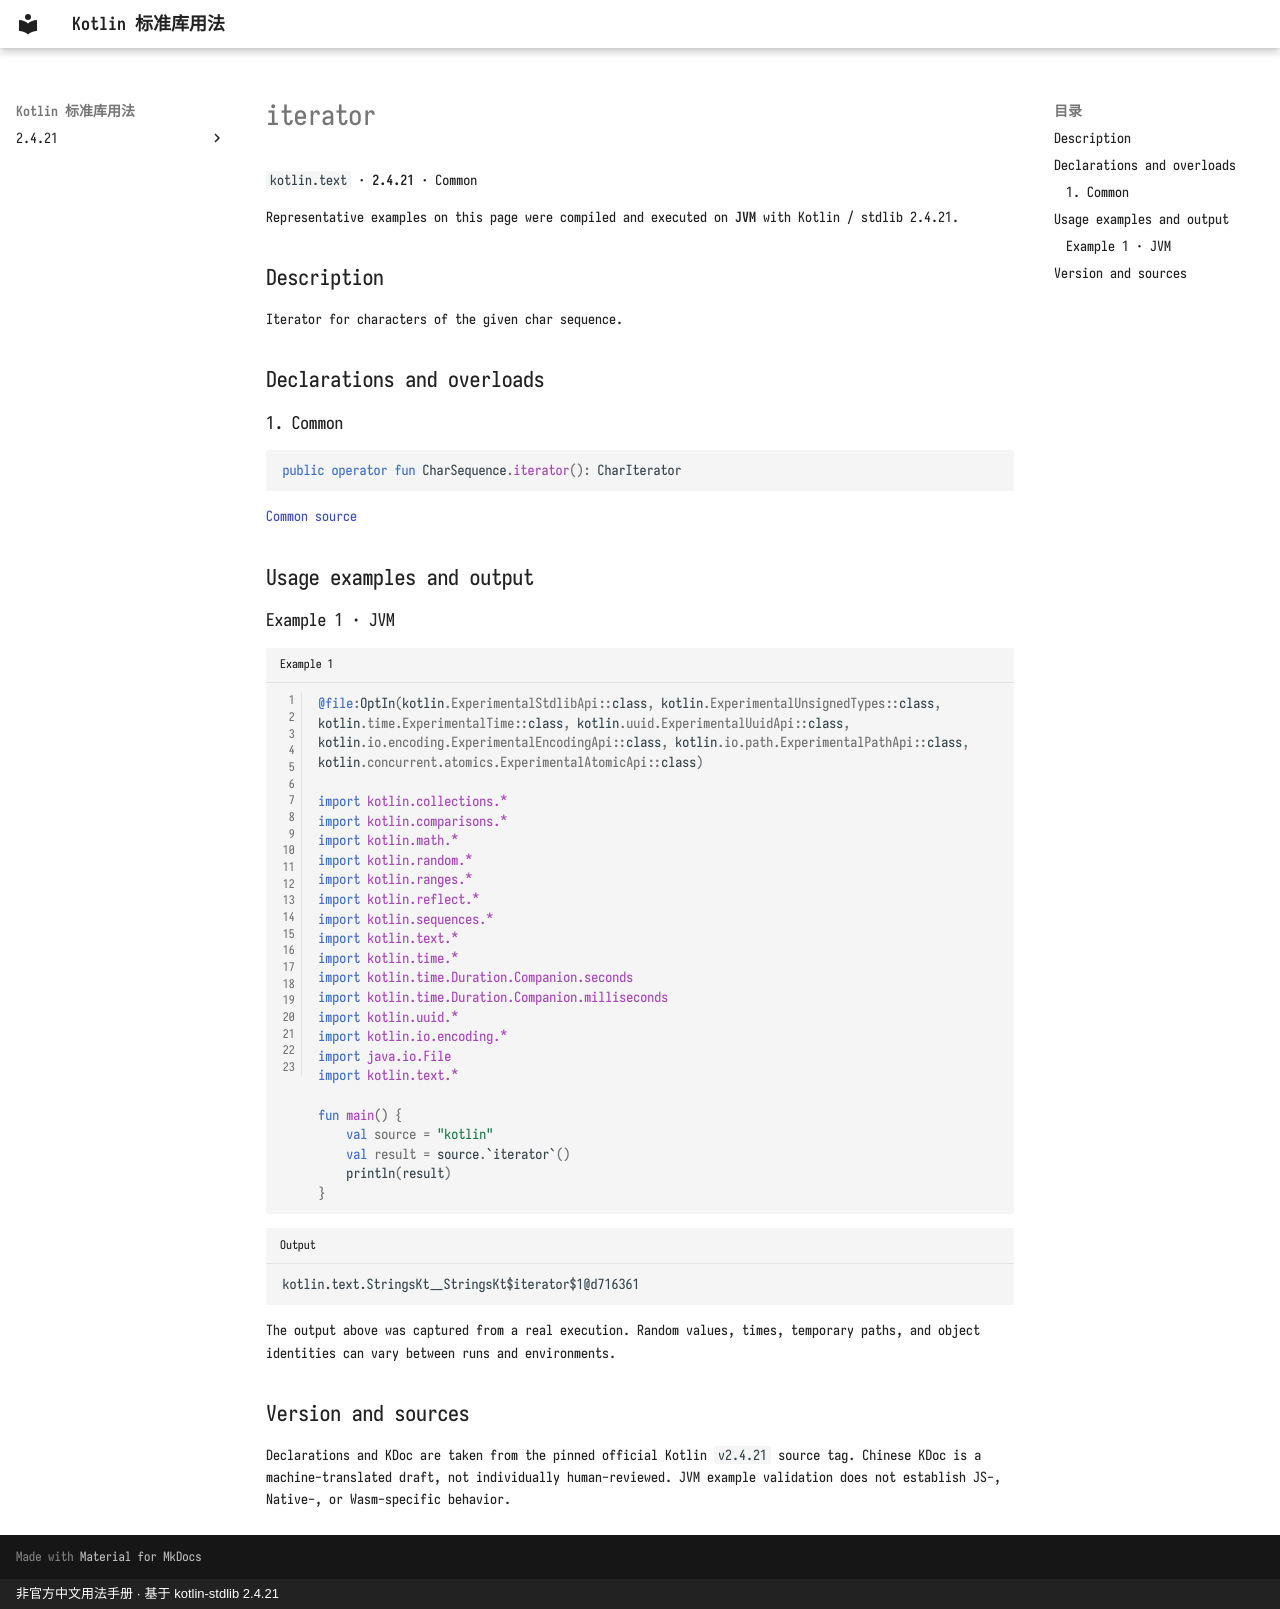

repository: oooooooko/kotlin-stdlib-docs · page: en/api/kotlin.text/iterator--ef9baedf/index.html · generator: mkdocs · copyright: 非官方中文用法手册 · 基于 kotlin-stdlib 2.4.21

# iterator

`kotlin.text` · **2.4.21** · Common

Representative examples on this page were compiled and executed on **JVM** with Kotlin / stdlib 2.4.21.

## Description

Iterator for characters of the given char sequence.

## Declarations and overloads

### 1. Common

```kotlin
public operator fun CharSequence.iterator(): CharIterator
```

[Common source](https://github.com/JetBrains/kotlin/blob/v2.4.21/libraries/stdlib/src/kotlin/text/Strings.kt#L334)

## Usage examples and output

### Example 1 · JVM

```kotlin title="Example 1" linenums="1"
@file:OptIn(kotlin.ExperimentalStdlibApi::class, kotlin.ExperimentalUnsignedTypes::class, kotlin.time.ExperimentalTime::class, kotlin.uuid.ExperimentalUuidApi::class, kotlin.io.encoding.ExperimentalEncodingApi::class, kotlin.io.path.ExperimentalPathApi::class, kotlin.concurrent.atomics.ExperimentalAtomicApi::class)

import kotlin.collections.*
import kotlin.comparisons.*
import kotlin.math.*
import kotlin.random.*
import kotlin.ranges.*
import kotlin.reflect.*
import kotlin.sequences.*
import kotlin.text.*
import kotlin.time.*
import kotlin.time.Duration.Companion.seconds
import kotlin.time.Duration.Companion.milliseconds
import kotlin.uuid.*
import kotlin.io.encoding.*
import java.io.File
import kotlin.text.*

fun main() {
    val source = "kotlin"
    val result = source.`iterator`()
    println(result)
}
```

```text title="Output"
kotlin.text.StringsKt__StringsKt$iterator$1@d716361
```

The output above was captured from a real execution. Random values, times, temporary paths, and object identities can vary between runs and environments.

## Version and sources

Declarations and KDoc are taken from the pinned official Kotlin `v2.4.21` source tag. Chinese KDoc is a machine-translated draft, not individually human-reviewed. JVM example validation does not establish JS-, Native-, or Wasm-specific behavior.
